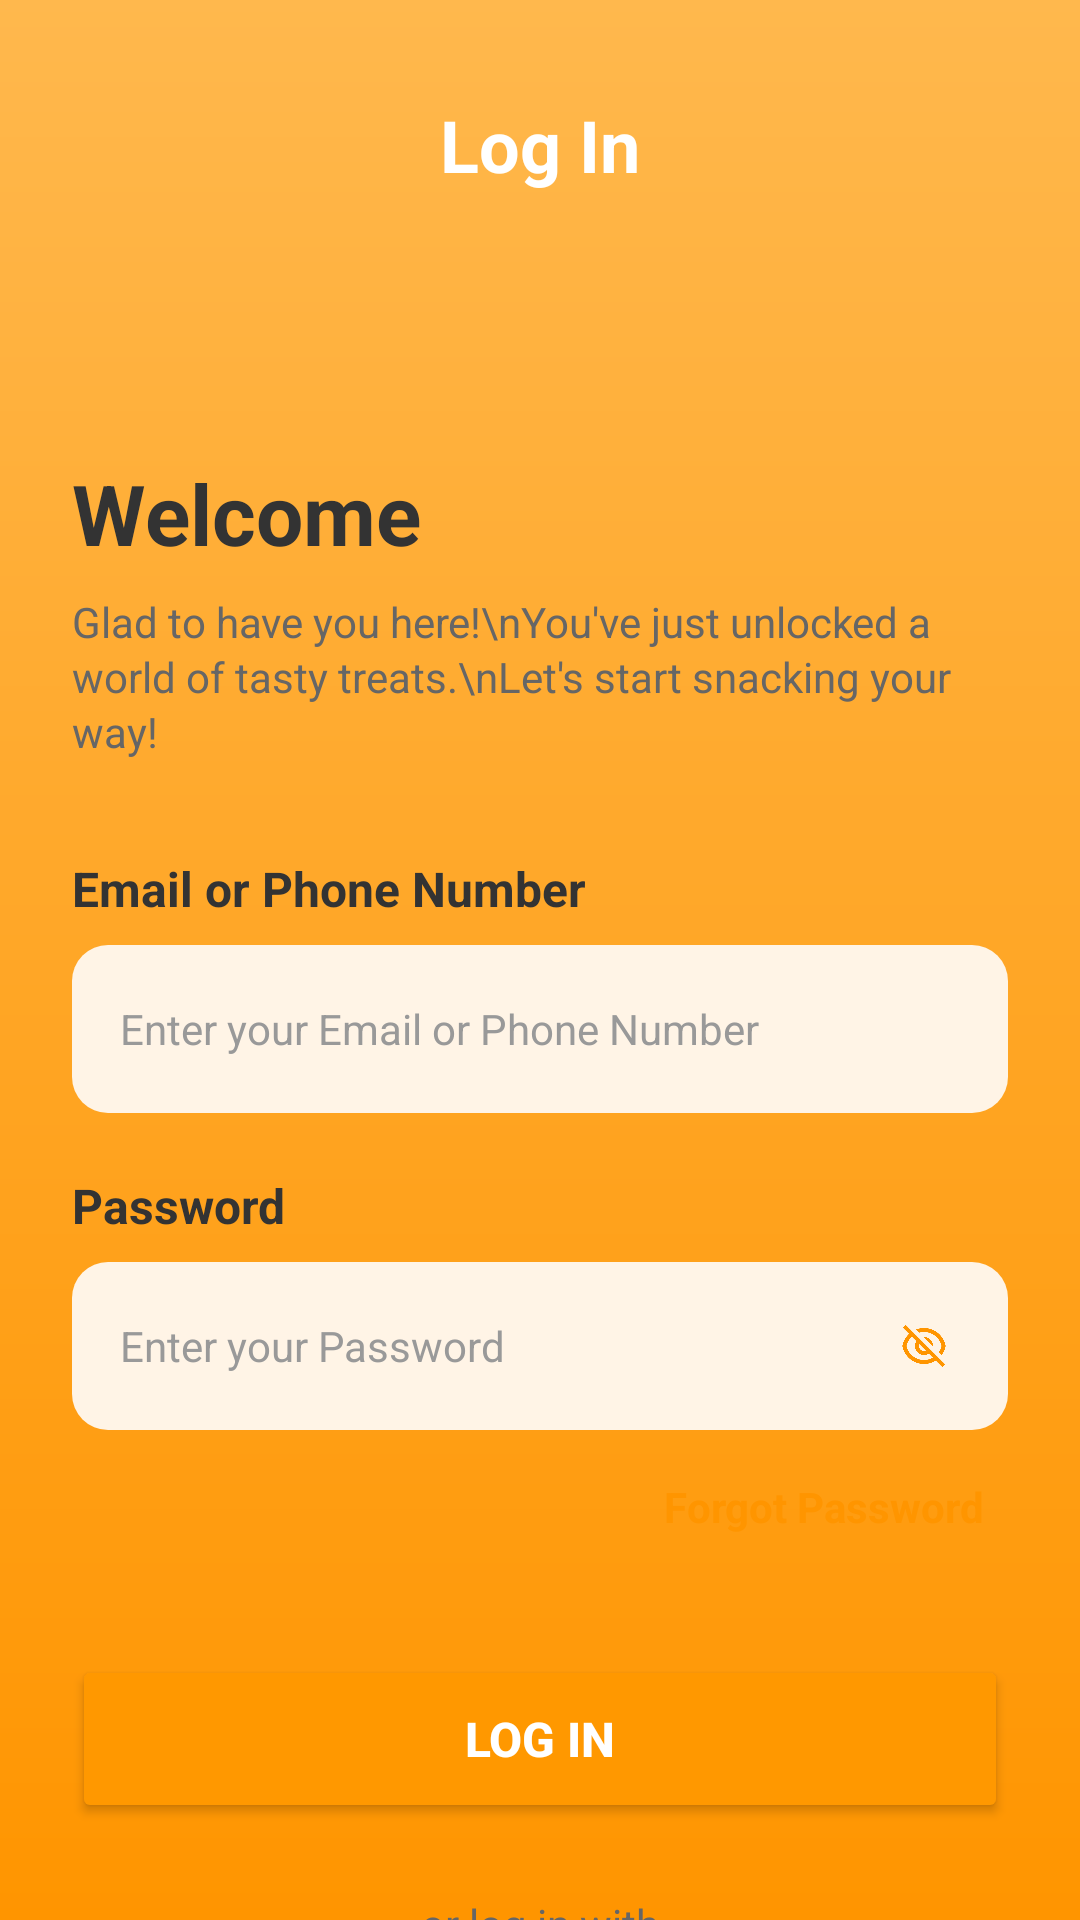

This screen was rendered from an Android layout file. Write that file and the resources it references.
<!-- AndroidManifest.xml: application theme Theme.WinSnackGroup2 -->
<!-- res/layout/activity_login.xml -->
<?xml version="1.0" encoding="utf-8"?>
<LinearLayout xmlns:android="http://schemas.android.com/apk/res/android"
    xmlns:app="http://schemas.android.com/apk/res-auto"
    android:layout_width="match_parent"
    android:layout_height="match_parent"
    android:orientation="vertical"
    android:background="@drawable/gradient_background">

    
    <RelativeLayout
        android:id="@+id/header_layout"
        android:layout_width="match_parent"
        android:layout_height="wrap_content"
        android:layout_alignParentTop="true"
        android:paddingTop="16dp"
        android:paddingBottom="16dp"
        android:paddingStart="24dp"
        android:paddingEnd="24dp">

        <ImageView
            android:id="@+id/btn_back"
            android:layout_width="24dp"
            android:layout_height="24dp"
            android:layout_alignParentStart="true"
            android:layout_centerVertical="true"
            android:src="@drawable/ic_arrow_back"
            android:background="?android:attr/selectableItemBackgroundBorderless"
            android:padding="4dp" />

        <TextView
            android:layout_width="wrap_content"
            android:layout_height="wrap_content"
            android:layout_centerHorizontal="true"
            android:layout_marginTop="16dp"
            android:text="@string/log_in"
            android:textColor="@color/white"
            android:textSize="24sp"
            android:textStyle="bold" />

    </RelativeLayout>

    
    <LinearLayout
        android:layout_width="match_parent"
        android:layout_height="0dp"
        android:layout_weight="1"
        android:layout_marginTop="40dp"
        android:background="@drawable/rounded_top_background"
        android:orientation="vertical"
        android:paddingHorizontal="24dp"
        android:paddingTop="32dp">

        
        <TextView
            android:layout_width="wrap_content"
            android:layout_height="wrap_content"
            android:layout_marginBottom="8dp"
            android:text="Welcome"
            android:textColor="@color/text_primary"
            android:textSize="28sp"
            android:textStyle="bold" />

        <TextView
            android:layout_width="wrap_content"
            android:layout_height="wrap_content"
            android:layout_marginBottom="32dp"
            android:lineSpacingExtra="2dp"
            android:text="Glad to have you here!\nYou've just unlocked a world of tasty treats.\nLet's start snacking your way!"
            android:textColor="@color/text_secondary"
            android:textSize="14sp" />

        
        <TextView
            android:layout_width="wrap_content"
            android:layout_height="wrap_content"
            android:layout_marginBottom="8dp"
            android:text="Email or Phone Number"
            android:textColor="@color/text_primary"
            android:textSize="16sp"
            android:textStyle="bold" />

        <EditText
            android:id="@+id/et_email_phone"
            android:layout_width="match_parent"
            android:layout_height="56dp"
            android:layout_marginBottom="20dp"
            android:background="@drawable/input_background"
            android:hint="Enter your Email or Phone Number"
            android:inputType="textEmailAddress"
            android:paddingHorizontal="16dp"
            android:textColor="@color/text_primary"
            android:textColorHint="@color/hint_color"
            android:textSize="14sp" />

        
        <TextView
            android:layout_width="wrap_content"
            android:layout_height="wrap_content"
            android:layout_marginBottom="8dp"
            android:text="Password"
            android:textColor="@color/text_primary"
            android:textSize="16sp"
            android:textStyle="bold" />

        <RelativeLayout
            android:layout_width="match_parent"
            android:layout_height="56dp"
            android:layout_marginBottom="8dp">

            <EditText
                android:id="@+id/et_password"
                android:layout_width="match_parent"
                android:layout_height="match_parent"
                android:background="@drawable/input_background"
                android:hint="Enter your Password"
                android:inputType="textPassword"
                android:paddingHorizontal="16dp"
                android:paddingEnd="50dp"
                android:textColor="@color/text_primary"
                android:textColorHint="@color/hint_color"
                android:textSize="14sp" />

            <ImageView
                android:id="@+id/btn_toggle_password"
                android:layout_width="24dp"
                android:layout_height="24dp"
                android:layout_alignParentEnd="true"
                android:layout_centerVertical="true"
                android:layout_marginEnd="16dp"
                android:background="?selectableItemBackgroundBorderless"
                android:padding="4dp"
                android:src="@mipmap/ic_eye_off"
                app:tint="@color/orange_primary" />

        </RelativeLayout>

        
        <TextView
            android:id="@+id/tv_forgot_password"
            android:layout_width="wrap_content"
            android:layout_height="wrap_content"
            android:layout_gravity="end"
            android:layout_marginBottom="32dp"
            android:background="?selectableItemBackground"
            android:padding="8dp"
            android:text="Forgot Password"
            android:textColor="@color/orange_primary"
            android:textSize="14sp"
            android:textStyle="bold" />

        
        <Button
            android:id="@+id/btn_login"
            android:layout_width="match_parent"
            android:layout_height="56dp"
            android:layout_marginBottom="24dp"
            android:backgroundTint="#FF9800"
            android:elevation="2dp"
            android:text="Log In"
            android:textColor="@color/white"
            android:textSize="16sp"
            android:textStyle="bold" />

        
        <TextView
            android:layout_width="wrap_content"
            android:layout_height="20dp"
            android:layout_gravity="center"
            android:layout_marginBottom="20dp"
            android:text="or log in with"
            android:textColor="@color/text_secondary"
            android:textSize="14sp" />

        <LinearLayout
            android:layout_width="wrap_content"
            android:layout_height="wrap_content"
            android:layout_gravity="center"
            android:layout_marginBottom="24dp"
            android:orientation="horizontal">

            <ImageView
                android:id="@+id/btn_google"
                android:layout_width="48dp"
                android:layout_height="48dp"
                android:layout_marginEnd="16dp"
                android:background="@drawable/social_button_background"
                android:padding="12dp"
                android:src="@mipmap/ic_google" />

            <ImageView
                android:id="@+id/btn_apple"
                android:layout_width="48dp"
                android:layout_height="48dp"
                android:layout_marginEnd="16dp"
                android:background="@drawable/social_button_background"
                android:padding="12dp"
                android:src="@mipmap/ic_facebook" />

            <ImageView
                android:id="@+id/btn_fingerprint"
                android:layout_width="48dp"
                android:layout_height="48dp"
                android:background="@drawable/social_button_background"
                android:padding="12dp"
                android:src="@mipmap/ic_fingerprint" />

        </LinearLayout>

        
        <LinearLayout
            android:layout_width="wrap_content"
            android:layout_height="wrap_content"
            android:layout_gravity="center"
            android:layout_marginBottom="20dp"
            android:orientation="horizontal">

            <TextView
                android:layout_width="wrap_content"
                android:layout_height="wrap_content"
                android:text="Don't have an account? "
                android:textColor="@color/text_secondary"
                android:textSize="14sp" />

            <TextView
                android:id="@+id/tv_sign_up"
                android:layout_width="wrap_content"
                android:layout_height="wrap_content"
                android:background="?selectableItemBackground"
                android:padding="4dp"
                android:text="Sign Up"
                android:textColor="@color/orange_primary"
                android:textSize="14sp"
                android:textStyle="bold" />

        </LinearLayout>

    </LinearLayout>

</LinearLayout>
<!-- resources referenced by this layout -->
<resources>
  <color name="hint_color">#999999</color>
  <color name="orange_primary">#FF9500</color>
  <color name="text_primary">#333333</color>
  <color name="text_secondary">#666666</color>
  <color name="white">#FFFFFF</color>
  <!-- drawable gradient_background (drawable) -->
  <?xml version="1.0" encoding="utf-8"?>
  <shape xmlns:android="http://schemas.android.com/apk/res/android">
      <gradient
          android:startColor="#FF9500"
          android:endColor="#FFB84D"
          android:angle="90" />
  </shape>
  <!-- drawable input_background (drawable) -->
  <?xml version="1.0" encoding="utf-8"?>
  <shape xmlns:android="http://schemas.android.com/apk/res/android">
      <solid android:color="@color/orange_light" />
      <corners android:radius="12dp" />
  </shape>
  <!-- drawable social_button_background (drawable) -->
  <?xml version="1.0" encoding="utf-8"?>
  <selector xmlns:android="http://schemas.android.com/apk/res/android">
      <item android:state_pressed="true">
          <shape android:shape="oval">
              <solid android:color="@color/orange_light" />
          </shape>
      </item>
      <item>
          <shape android:shape="oval">
              <solid android:color="@color/social_background" />
          </shape>
      </item>
  </selector>
  <!-- mipmap ic_eye_off: png bitmap (mipmap-hdpi, 6366 bytes) -->
  <!-- mipmap ic_facebook: png bitmap (mipmap-hdpi, 1406 bytes) -->
  <!-- mipmap ic_fingerprint: png bitmap (mipmap-hdpi, 1463 bytes) -->
  <!-- mipmap ic_google: png bitmap (mipmap-hdpi, 957 bytes) -->
  <string name="log_in">Log In</string>
  <style name="Theme.WinSnackGroup2" parent="Base.Theme.WinSnackGroup2" />
  <color name="orange_light">#FFF4E6</color>
  <color name="social_background">#F0F0F0</color>
  <style name="Base.Theme.WinSnackGroup2" parent="Theme.Material3.DayNight.NoActionBar">
          
          
          <item name="colorPrimary">#FF5722</item> 
          <item name="colorSecondary">#FFE0C2</item> 
          <item name="colorPrimaryVariant">#FF9800</item> 
          <item name="colorOnPrimary">#FFFFFF</item> 
          <item name="colorAccent">#FF5722</item> 
          
          <item name="materialButtonStyle">@style/Widget.Material3.Button.OutlinedButton</item>
      </style>
</resources>
